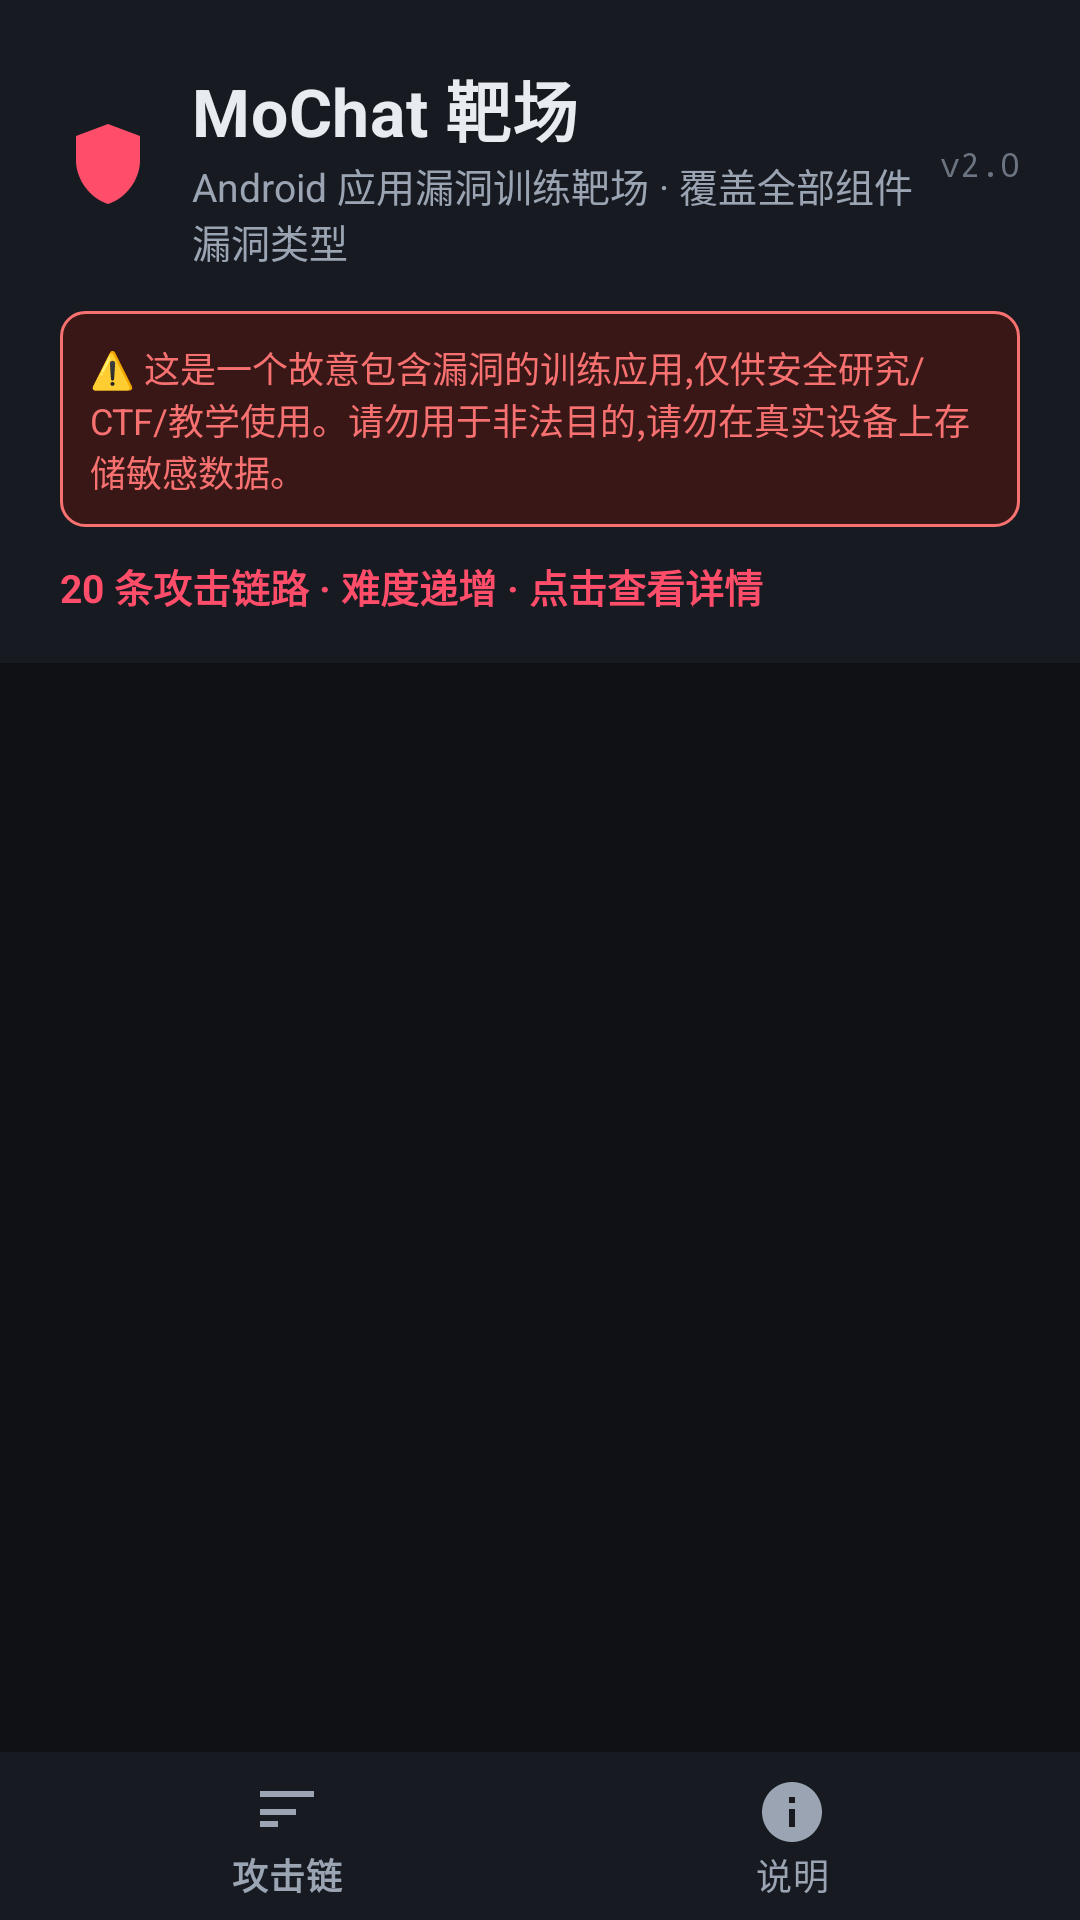

This screen was rendered from an Android layout file. Write that file and the resources it references.
<!-- AndroidManifest.xml: application theme Theme.MoChat -->
<!-- res/layout/activity_main.xml -->
<?xml version="1.0" encoding="utf-8"?>
<LinearLayout xmlns:android="http://schemas.android.com/apk/res/android"
    xmlns:app="http://schemas.android.com/apk/res-auto"
    android:orientation="vertical"
    android:layout_width="match_parent"
    android:layout_height="match_parent"
    android:background="@color/bg">

    
    <LinearLayout
        android:orientation="vertical"
        android:layout_width="match_parent"
        android:layout_height="wrap_content"
        android:background="@color/bg_surface"
        android:paddingStart="20dp"
        android:paddingEnd="20dp"
        android:paddingTop="20dp"
        android:paddingBottom="16dp">

        <LinearLayout
            android:orientation="horizontal"
            android:layout_width="match_parent"
            android:layout_height="wrap_content"
            android:gravity="center_vertical">

            <ImageView
                android:layout_width="32dp"
                android:layout_height="32dp"
                android:layout_marginEnd="12dp"
                android:src="@drawable/ic_shield"
                android:contentDescription="@null" />

            <LinearLayout android:orientation="vertical" android:layout_weight="1" android:layout_width="0dp" android:layout_height="wrap_content">
                <TextView
                    android:layout_width="wrap_content"
                    android:layout_height="wrap_content"
                    android:text="@string/app_name"
                    style="@style/Text.Header" />
                <TextView
                    android:layout_width="wrap_content"
                    android:layout_height="wrap_content"
                    android:text="@string/hero_subtitle"
                    style="@style/Text.Subtle" />
            </LinearLayout>

            <TextView
                android:layout_width="wrap_content"
                android:layout_height="wrap_content"
                android:text="@string/version_badge"
                android:textColor="@color/text_tertiary"
                android:textSize="11sp"
                android:fontFamily="monospace" />
        </LinearLayout>

        
        <TextView
            android:layout_width="match_parent"
            android:layout_height="wrap_content"
            android:layout_marginTop="14dp"
            android:text="@string/hero_warning"
            android:textColor="@color/chip_insane_fg"
            android:textSize="12sp"
            android:background="@drawable/bg_warning"
            android:padding="10dp" />

        <TextView
            android:layout_width="wrap_content"
            android:layout_height="wrap_content"
            android:layout_marginTop="10dp"
            android:text="@string/hero_chain_count"
            android:textColor="@color/accent"
            android:textSize="13sp"
            android:textStyle="bold" />
    </LinearLayout>

    <FrameLayout
        android:id="@+id/contentFrame"
        android:layout_width="match_parent"
        android:layout_height="0dp"
        android:layout_weight="1" />

    <com.google.android.material.bottomnavigation.BottomNavigationView
        android:id="@+id/bottomNav"
        android:layout_width="match_parent"
        android:layout_height="wrap_content"
        android:background="@color/bg_surface"
        app:labelVisibilityMode="labeled"
        app:itemIconTint="@color/nav_item_color"
        app:itemTextColor="@color/nav_item_color"
        app:menu="@menu/bottom_nav" />

</LinearLayout>
<!-- resources referenced by this layout -->
<resources>
  <color name="accent">#FF4D6A</color>
  <color name="bg">#0F1115</color>
  <color name="bg_surface">#171A21</color>
  <color name="chip_insane_fg">#F87171</color>
  <color name="text_tertiary">#6B7480</color>
  <!-- drawable bg_warning (drawable) -->
  <?xml version="1.0" encoding="utf-8"?>
  <shape xmlns:android="http://schemas.android.com/apk/res/android"
      android:shape="rectangle">
      <solid android:color="@color/chip_insane_bg" />
      <corners android:radius="8dp" />
      <stroke android:width="1dp" android:color="@color/chip_insane_fg" />
  </shape>
  <!-- drawable ic_shield (drawable) -->
  <vector xmlns:android="http://schemas.android.com/apk/res/android"
      android:width="32dp" android:height="32dp"
      android:viewportWidth="24" android:viewportHeight="24"
      android:tint="@color/accent">
      <path
          android:fillColor="@color/accent"
          android:pathData="M12,2 L4,5 L4,11 C4,16 7.5,20.5 12,22 C16.5,20.5 20,16 20,11 L20,5 Z" />
      <path
          android:fillColor="@color/bg"
          android:pathData="M9.5,12 L11,13.5 L14.8,9.5 L15.8,10.5 L11,15.5 L8.5,13 Z" />
  </vector>
  <string name="app_name">MoChat 靶场</string>
  <string name="hero_chain_count">20 条攻击链路 · 难度递增 · 点击查看详情</string>
  <string name="hero_subtitle">Android 应用漏洞训练靶场 · 覆盖全部组件漏洞类型</string>
  <string name="hero_warning">⚠️ 这是一个故意包含漏洞的训练应用,仅供安全研究/CTF/教学使用。请勿用于非法目的,请勿在真实设备上存储敏感数据。</string>
  <string name="version_badge">v2.0</string>
  <style name="Text.Header">
          <item name="android:textColor">@color/text_primary</item>
          <item name="android:textSize">22sp</item>
          <item name="android:textStyle">bold</item>
          <item name="android:letterSpacing">0.01</item>
      </style>
  <style name="Text.Subtle">
          <item name="android:textColor">@color/text_secondary</item>
          <item name="android:textSize">13sp</item>
      </style>
  <style name="Theme.MoChat" parent="Theme.MaterialComponents.DayNight.NoActionBar">
          <item name="colorPrimary">@color/accent</item>
          <item name="colorPrimaryVariant">@color/accent</item>
          <item name="colorOnPrimary">#FFFFFF</item>
          <item name="colorSecondary">@color/tag_fg</item>
          <item name="android:windowBackground">@color/bg</item>
          <item name="android:statusBarColor">@android:color/transparent</item>
          <item name="android:navigationBarColor">@android:color/transparent</item>
          <item name="android:windowLightStatusBar">false</item>
          
          <item name="android:windowDrawsSystemBarBackgrounds">true</item>
          <item name="android:colorBackground">@color/bg</item>
          <item name="android:textColorPrimary">@color/text_primary</item>
          <item name="android:textColorSecondary">@color/text_secondary</item>
      </style>
  <color name="chip_insane_bg">#3A1717</color>
  <color name="text_primary">#E8ECF1</color>
  <color name="text_secondary">#9AA4B2</color>
  <color name="tag_fg">#7FB3FF</color>
</resources>
